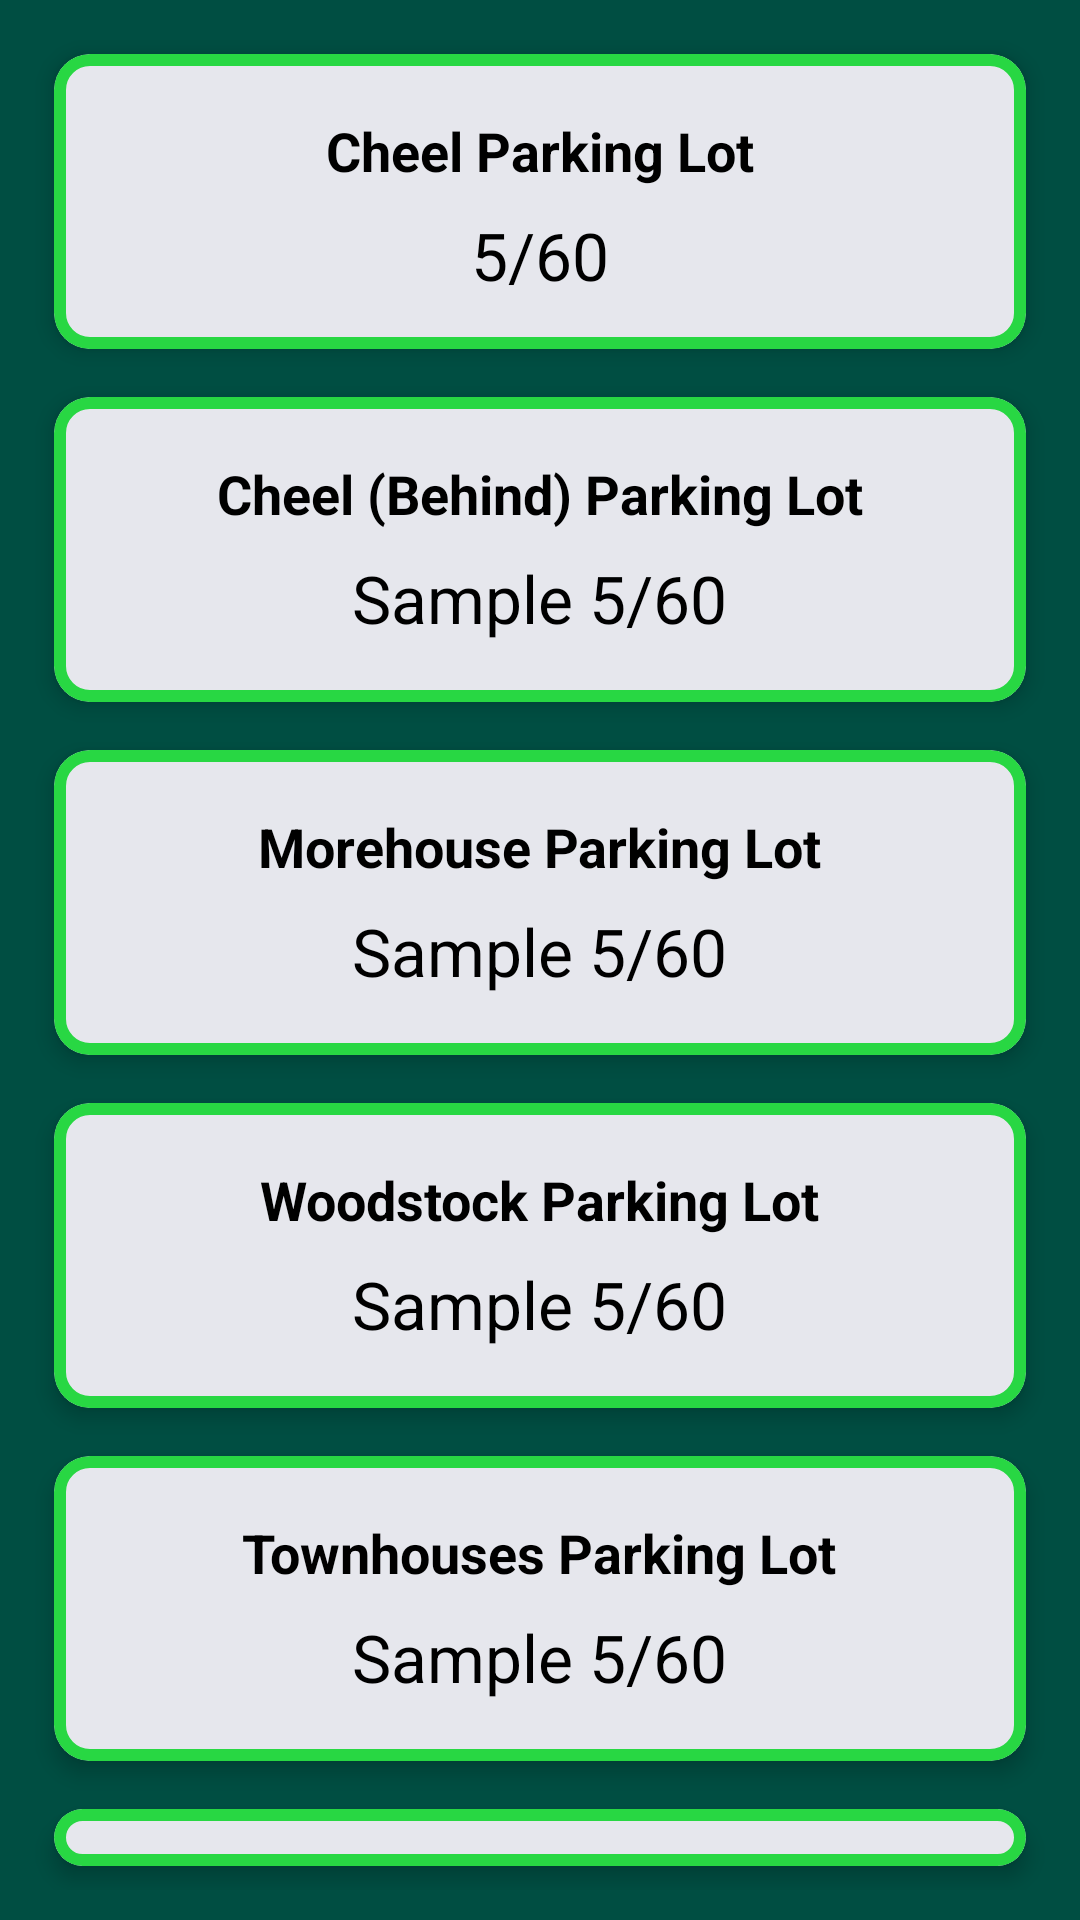

The Android layout XML behind this screen, and the referenced resources:
<!-- AndroidManifest.xml: application theme Theme.ParkingApp -->
<!-- res/layout/yohan_item_lot.xml -->
<LinearLayout xmlns:app="http://schemas.android.com/apk/res-auto"
    android:layout_width="match_parent"
    android:layout_height="wrap_content"
    android:orientation="vertical"
    android:padding="10dp"
    xmlns:android="http://schemas.android.com/apk/res/android">

    
    
    <com.google.android.material.card.MaterialCardView
        android:id="@+id/lotCardA"
        android:layout_width="match_parent"
        android:layout_height="wrap_content"
        android:layout_margin="8dp"
        android:clickable="true"
        android:focusable="true"
        android:foreground="?attr/selectableItemBackground"
        app:cardCornerRadius="12dp"
        app:cardElevation="4dp"
        app:strokeWidth="4dp"
        app:strokeColor="@color/lot_low">


        <LinearLayout
            android:layout_width="match_parent"
            android:layout_height="match_parent"
            android:gravity="center"
            android:orientation="vertical"
            android:padding="20dp">

            <TextView
                android:id="@+id/textViewLotNameA"
                android:layout_width="wrap_content"
                android:layout_height="wrap_content"
                android:text="Cheel Parking Lot"
                android:textColor="@android:color/black"
                android:textSize="18sp"
                android:textStyle="bold" />

            <View
                android:layout_width="match_parent"
                android:layout_height="8dp" />

            <TextView
                android:id="@+id/textViewLotStatusA"
                android:layout_width="wrap_content"
                android:layout_height="26dp"
                android:text="5/60"
                android:textColor="@android:color/black"
                android:textSize="22sp" />
        </LinearLayout>

    </com.google.android.material.card.MaterialCardView>

    
    

    <com.google.android.material.card.MaterialCardView
        android:id="@+id/lotCardF"
        android:layout_width="match_parent"
        android:layout_height="wrap_content"
        android:clickable="true"
        android:focusable="true"
        android:foreground="?attr/selectableItemBackground"
        android:layout_margin="8dp"
        app:cardCornerRadius="12dp"
        app:cardElevation="4dp"
        app:strokeWidth="4dp"
        app:strokeColor="@color/lot_low">

        <LinearLayout
            android:layout_width="match_parent"
            android:layout_height="match_parent"
            android:gravity="center"
            android:orientation="vertical"
            android:padding="20dp">

            <TextView
                android:id="@+id/textViewLotNameF"
                android:layout_width="wrap_content"
                android:layout_height="wrap_content"
                android:text="Cheel (Behind) Parking Lot"
                android:textColor="@android:color/black"
                android:textSize="18sp"
                android:textStyle="bold" />

            <View
                android:layout_width="match_parent"
                android:layout_height="8dp" />

            <TextView
                android:id="@+id/textViewLotStatusF"
                android:layout_width="wrap_content"
                android:layout_height="wrap_content"
                android:text="Sample 5/60"
                android:textColor="@android:color/black"
                android:textSize="22sp" />
        </LinearLayout>

    </com.google.android.material.card.MaterialCardView>

    
    
    <com.google.android.material.card.MaterialCardView
        xmlns:android="http://schemas.android.com/apk/res/android"
        xmlns:app="http://schemas.android.com/apk/res-auto"
        android:id="@+id/lotCardC"
        android:layout_width="match_parent"
        android:layout_height="wrap_content"
        android:clickable="true"
        android:focusable="true"
        android:foreground="?attr/selectableItemBackground"
        android:layout_margin="8dp"
        app:cardCornerRadius="12dp"
        app:cardElevation="4dp"
        app:strokeWidth="4dp"
        app:strokeColor="@color/lot_low">

        <LinearLayout
            android:layout_width="match_parent"
            android:layout_height="match_parent"
            android:gravity="center"
            android:orientation="vertical"
            android:padding="20dp">

            <TextView
                android:id="@+id/textViewLotNameC"
                android:layout_width="wrap_content"
                android:layout_height="wrap_content"
                android:text="Morehouse Parking Lot"
                android:textColor="@android:color/black"
                android:textSize="18sp"
                android:textStyle="bold" />

            <View
                android:layout_width="match_parent"
                android:layout_height="8dp" />

            <TextView
                android:id="@+id/textViewLotStatusC"
                android:layout_width="wrap_content"
                android:layout_height="wrap_content"
                android:text="Sample 5/60"
                android:textColor="@android:color/black"
                android:textSize="22sp" />
        </LinearLayout>

    </com.google.android.material.card.MaterialCardView>


    
    
    <com.google.android.material.card.MaterialCardView
        android:id="@+id/lotCardD"
        android:layout_width="match_parent"
        android:clickable="true"
        android:focusable="true"
        android:foreground="?attr/selectableItemBackground"
        android:layout_height="wrap_content"
        android:layout_margin="8dp"
        app:cardCornerRadius="12dp"
        app:cardElevation="4dp"
        app:strokeWidth="4dp"
        app:strokeColor="@color/lot_low">

        <LinearLayout
            android:layout_width="match_parent"
            android:layout_height="match_parent"
            android:gravity="center"
            android:orientation="vertical"
            android:padding="20dp">

            <TextView
                android:id="@+id/textViewLotNameD"
                android:layout_width="wrap_content"
                android:layout_height="wrap_content"
                android:text="Woodstock Parking Lot"
                android:textColor="@android:color/black"
                android:textSize="18sp"
                android:textStyle="bold" />

            <View
                android:layout_width="match_parent"
                android:layout_height="8dp" />

            <TextView
                android:id="@+id/textViewLotStatusD"
                android:layout_width="wrap_content"
                android:layout_height="wrap_content"
                android:text="Sample 5/60"
                android:textColor="@android:color/black"
                android:textSize="22sp" />
        </LinearLayout>

    </com.google.android.material.card.MaterialCardView>


    
    
    <com.google.android.material.card.MaterialCardView
        xmlns:app="http://schemas.android.com/apk/res-auto"
        android:id="@+id/lotCardE"
        android:layout_width="match_parent"
        android:layout_height="wrap_content"
        android:layout_margin="8dp"
        app:cardCornerRadius="12dp"
        android:clickable="true"
        android:focusable="true"
        android:foreground="?attr/selectableItemBackground"
        app:cardElevation="4dp"
        app:strokeWidth="4dp"
        app:strokeColor="@color/lot_low">

        <LinearLayout
            android:layout_width="match_parent"
            android:layout_height="match_parent"
            android:gravity="center"
            android:orientation="vertical"
            android:padding="20dp">

            <TextView
                android:id="@+id/textViewLotNameE"
                android:layout_width="wrap_content"
                android:layout_height="wrap_content"
                android:text="Townhouses Parking Lot"
                android:textColor="@android:color/black"
                android:textSize="18sp"
                android:textStyle="bold" />

            <View
                android:layout_width="match_parent"
                android:layout_height="8dp" />

            <TextView
                android:id="@+id/textViewLotStatusE"
                android:layout_width="wrap_content"
                android:layout_height="wrap_content"
                android:text="Sample 5/60"
                android:textColor="@android:color/black"
                android:textSize="22sp" />
        </LinearLayout>

    </com.google.android.material.card.MaterialCardView>


    
    
    <com.google.android.material.card.MaterialCardView
        android:id="@+id/lotCardB"
        android:layout_width="match_parent"
        android:layout_height="wrap_content"
        android:clickable="true"
        android:focusable="true"
        android:foreground="?attr/selectableItemBackground"
        android:layout_margin="8dp"
        app:cardCornerRadius="12dp"
        app:cardElevation="4dp"
        app:strokeWidth="4dp"
        app:strokeColor="@color/lot_low">

        <LinearLayout
            android:layout_width="match_parent"
            android:layout_height="match_parent"
            android:gravity="center"
            android:orientation="vertical"
            android:padding="20dp">

            <TextView
                android:id="@+id/textViewLotNameB"
                android:layout_width="wrap_content"
                android:layout_height="wrap_content"
                android:text="Hamlin-Powers Parking Lot"
                android:textColor="@android:color/black"
                android:textSize="18sp"
                android:textStyle="bold" />

            <View
                android:layout_width="match_parent"
                android:layout_height="8dp" />

            <TextView
                android:id="@+id/textViewLotStatusB"
                android:layout_width="wrap_content"
                android:layout_height="wrap_content"
                android:text="Sample 5/60"
                android:textColor="@android:color/black"
                android:textSize="22sp" />
        </LinearLayout>

    </com.google.android.material.card.MaterialCardView>

</LinearLayout>
<!-- resources referenced by this layout -->
<resources>
  <color name="lot_low">#28D743</color>
  <style name="Theme.ParkingApp" parent="Base.Theme.ParkingApp" />
  <style name="Base.Theme.ParkingApp" parent="Theme.Material3.DayNight.NoActionBar">
          
          
          
          <item name="colorPrimary">@color/green</item>
          <item name="colorPrimaryVariant">@color/gold</item>
          <item name="colorOnPrimary">@color/white</item>
          
          <item name="colorSecondary">@color/green2</item>
  
          
          <item name="android:colorBackground">@color/green</item>
  
      </style>
  <color name="green">#004E42</color>
  <color name="gold">#ffcd00</color>
  <color name="white">#FFFFFFFF</color>
  <color name="green2">#7a9a01</color>
</resources>
